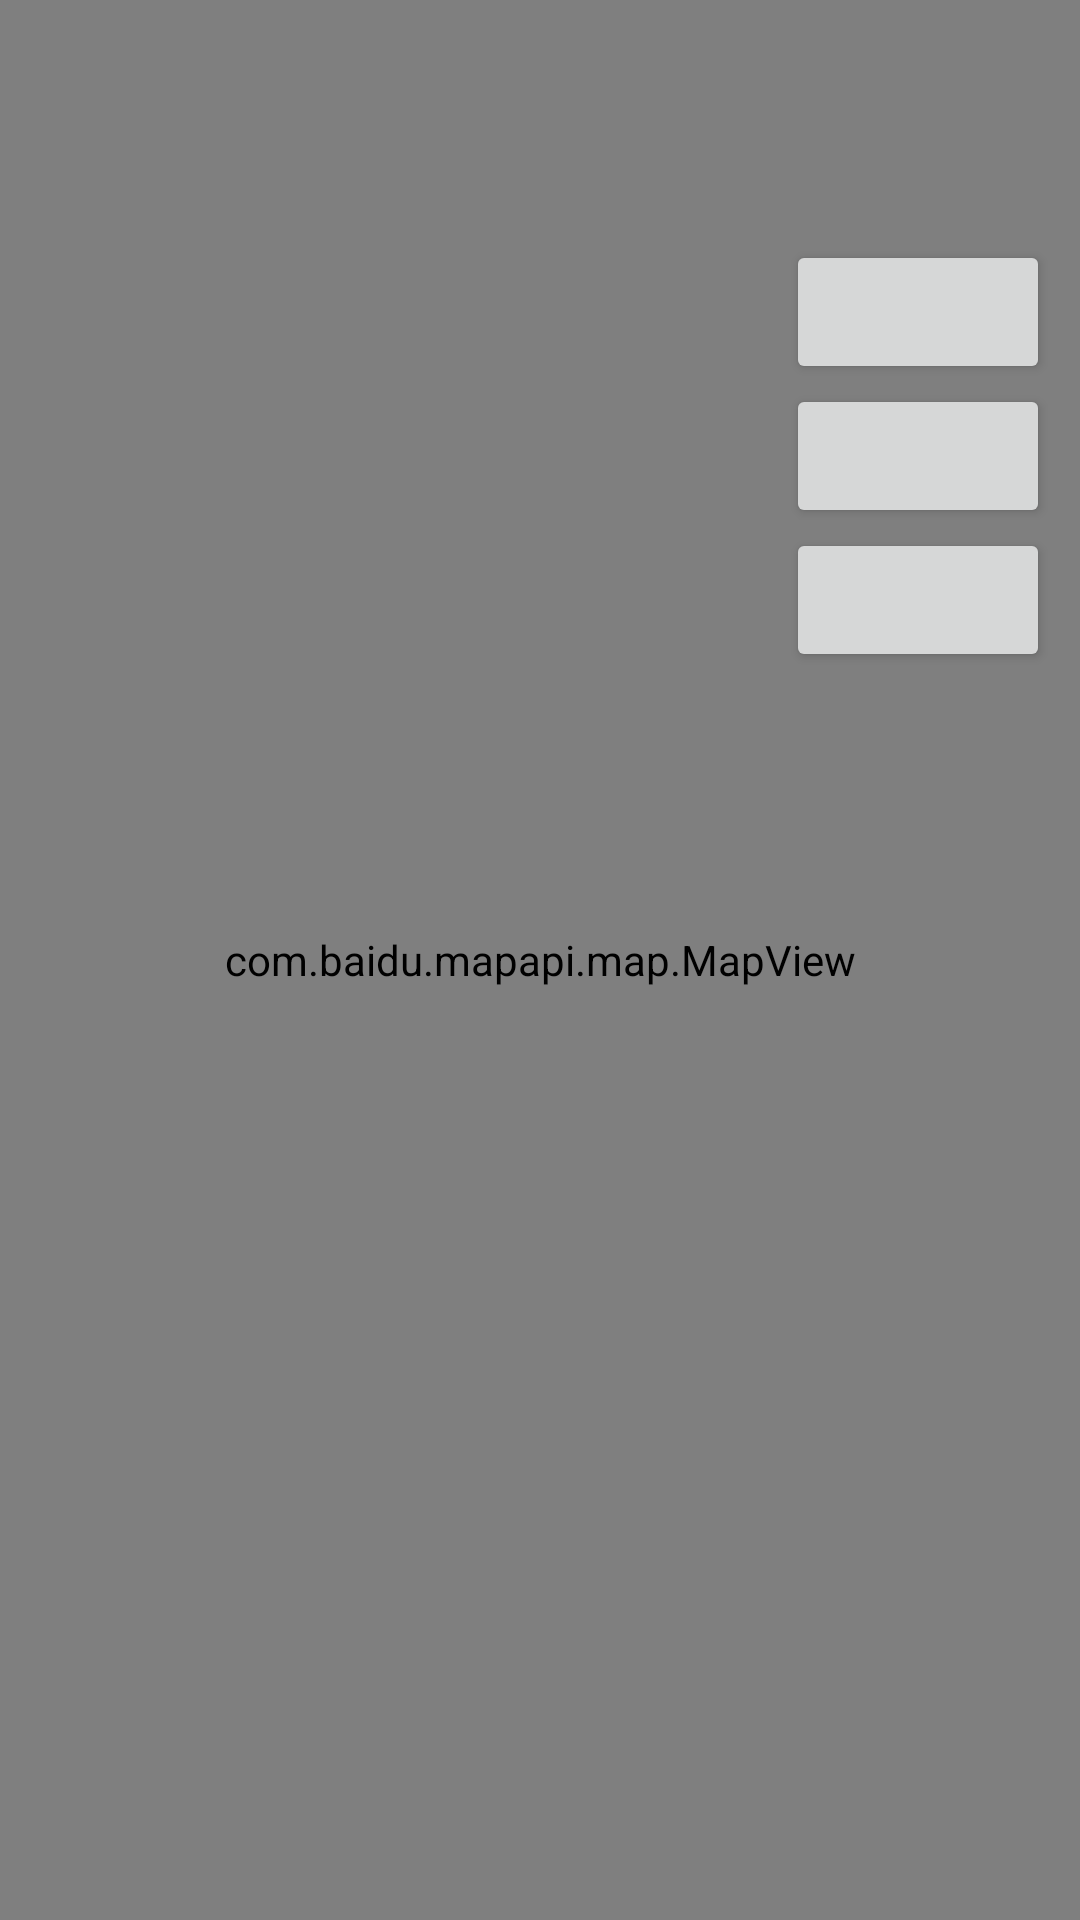

The Android layout XML behind this screen, and the referenced resources:
<!-- AndroidManifest.xml: application theme AppTheme -->
<!-- res/layout/fragment_map.xml -->
<?xml version="1.0" encoding="utf-8"?>
<RelativeLayout xmlns:android="http://schemas.android.com/apk/res/android"
    xmlns:app="http://schemas.android.com/apk/res-auto"
    android:layout_width="match_parent"
    android:layout_height="match_parent"
    android:gravity="center"
    android:background="?attr/colorOnPrimary"
    android:orientation="vertical">



    <com.baidu.mapapi.map.MapView
        android:id="@+id/map"
        android:layout_width="match_parent"
        android:layout_height="match_parent"
        android:clickable="true"/>
    <LinearLayout
        android:layout_width="wrap_content"
        android:layout_height="wrap_content"
        android:id="@+id/context_view"
        android:orientation="horizontal"
        ></LinearLayout>

























    <LinearLayout
        android:layout_width="wrap_content"
        android:layout_height="wrap_content"
        android:orientation="vertical"
        android:layout_alignParentEnd="true"
        android:layout_marginTop="80dp"
        android:layout_marginRight="10dp"
        android:background="@drawable/bg_item_map">
        <Button
            android:id="@+id/btn_normal_map"
            android:layout_width="wrap_content"
            android:layout_height="wrap_content"
            style="?attr/materialIconButtonStyle"
            app:icon="@drawable/location"/>
        <Button
            android:id="@+id/btn_satellite_map"
            android:layout_width="wrap_content"
            android:layout_height="wrap_content"
            style="?attr/materialIconButtonStyle"
            app:icon="@drawable/satellite"/>
        <Button
            android:id="@+id/btn_trace_map"
            android:layout_width="wrap_content"
            android:layout_height="wrap_content"
            style="?attr/materialIconButtonStyle"
            app:icon="@drawable/route"/>

    </LinearLayout>

</RelativeLayout>
<!-- resources referenced by this layout -->
<resources>
  <color name="white">#FFFFFFFF</color>
  <!-- drawable location (drawable) -->
  <vector xmlns:android="http://schemas.android.com/apk/res/android"
      android:width="24dp"
      android:height="24dp"
      android:viewportWidth="960"
      android:viewportHeight="960"
      android:tint="?attr/colorPrimary">
    <path
        android:fillColor="?attr/colorPrimary"
        android:pathData="M440,918L440,838Q315,824 225.5,734.5Q136,645 122,520L42,520L42,440L122,440Q136,315 225.5,225.5Q315,136 440,122L440,42L520,42L520,122Q645,136 734.5,225.5Q824,315 838,440L918,440L918,520L838,520Q824,645 734.5,734.5Q645,824 520,838L520,918L440,918ZM480,760Q596,760 678,678Q760,596 760,480Q760,364 678,282Q596,200 480,200Q364,200 282,282Q200,364 200,480Q200,596 282,678Q364,760 480,760ZM480,640Q414,640 367,593Q320,546 320,480Q320,414 367,367Q414,320 480,320Q546,320 593,367Q640,414 640,480Q640,546 593,593Q546,640 480,640ZM480,560Q513,560 536.5,536.5Q560,513 560,480Q560,447 536.5,423.5Q513,400 480,400Q447,400 423.5,423.5Q400,447 400,480Q400,513 423.5,536.5Q447,560 480,560ZM480,480Q480,480 480,480Q480,480 480,480Q480,480 480,480Q480,480 480,480Q480,480 480,480Q480,480 480,480Q480,480 480,480Q480,480 480,480Z"/>
  </vector>
  <!-- drawable route (drawable) -->
  <vector xmlns:android="http://schemas.android.com/apk/res/android"
      android:width="24dp"
      android:height="24dp"
      android:viewportWidth="960"
      android:viewportHeight="960"
      android:tint="?attr/colorPrimary">
    <path
        android:fillColor="?attr/colorPrimary"
        android:pathData="M360,840Q294,840 247,793Q200,746 200,680L200,353Q165,340 142.5,309.5Q120,279 120,240Q120,190 155,155Q190,120 240,120Q290,120 325,155Q360,190 360,240Q360,279 337.5,309.5Q315,340 280,353L280,680Q280,713 303.5,736.5Q327,760 360,760Q393,760 416.5,736.5Q440,713 440,680L440,280Q440,214 487,167Q534,120 600,120Q666,120 713,167Q760,214 760,280L760,607Q795,620 817.5,650.5Q840,681 840,720Q840,770 805,805Q770,840 720,840Q670,840 635,805Q600,770 600,720Q600,681 622.5,650Q645,619 680,607L680,280Q680,247 656.5,223.5Q633,200 600,200Q567,200 543.5,223.5Q520,247 520,280L520,680Q520,746 473,793Q426,840 360,840ZM240,280Q257,280 268.5,268.5Q280,257 280,240Q280,223 268.5,211.5Q257,200 240,200Q223,200 211.5,211.5Q200,223 200,240Q200,257 211.5,268.5Q223,280 240,280ZM720,760Q737,760 748.5,748.5Q760,737 760,720Q760,703 748.5,691.5Q737,680 720,680Q703,680 691.5,691.5Q680,703 680,720Q680,737 691.5,748.5Q703,760 720,760ZM240,240Q240,240 240,240Q240,240 240,240Q240,240 240,240Q240,240 240,240Q240,240 240,240Q240,240 240,240Q240,240 240,240Q240,240 240,240ZM720,720Q720,720 720,720Q720,720 720,720Q720,720 720,720Q720,720 720,720Q720,720 720,720Q720,720 720,720Q720,720 720,720Q720,720 720,720Z"/>
  </vector>
</resources>
